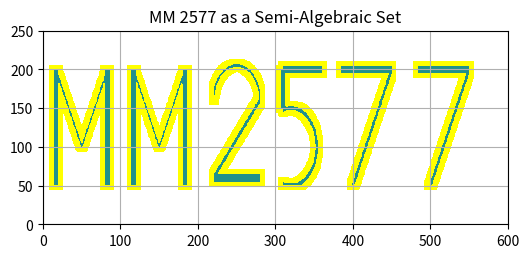

Generate this figure with matplotlib: (Note: this script raises an exception after producing the figure.)
import heapq
import matplotlib.pyplot as plt
import numpy as np
import time

#-----------------------------------------------------------
# Global Vars
explored_nodes = []
open_cost = {}
open_list = []
closed_list = set()

#-----------------------------------------------------------
# Different Action Primitives
def move(child_t, c2c, ori, step_size, delta_theta):
    new_ori = ori + delta_theta
    theta = np.deg2rad(new_ori)

    new_x = child_t[0] + step_size * np.cos(theta)
    new_y = child_t[1] + step_size * np.sin(theta)

    new_state = (new_x, new_y, new_ori)
    new_cost = c2c + step_size

    return new_state, new_cost


def move_fwd(child_t, c2c, ori, step_size):
    return move(child_t, c2c, ori, step_size, 0)

def move_fwd_ccw30(child_t, c2c, ori, step_size):
    return move(child_t, c2c, ori, step_size, 30)

def move_fwd_ccw60(child_t, c2c, ori, step_size):
    return move(child_t, c2c, ori, step_size, 60)

def move_fwd_cw30(child_t, c2c, ori, step_size):
    return move(child_t, c2c, ori, step_size, -30)

def move_fwd_cw60(child_t, c2c, ori, step_size):
    return move(child_t, c2c, ori, step_size, -60)


#-----------------------------------------------------------
def run_AStar(start_pos, goal_pos, all_collisions, step_size):
    """
    Initialize the alg by adding the start state to the open list and then 
    calling the function to compare against the goal state. A* will continue 
    until the goal is reached, at which point the path to the goal will be generated.
    """
    t_init = time.perf_counter()
    global open_list

    # initialize the parent dictionary with the discretized start state (which has no parent)
    child_t = tuple(goal_pos)
    disc_child = discretize(child_t)
    c2c = 0
    ct = c2c + np.sqrt((start_pos[0]-goal_pos[0])**2 + (start_pos[1]-goal_pos[1])**2)

    open_cost[disc_child] = (None, c2c, child_t)
    heapq.heappush(open_list, (ct, child_t))

    # start loop
    t_fin = compare_against_goal(goal_pos, start_pos, all_collisions, step_size)

    return t_init, t_fin

#-----------------------------------------------------------
def compare_against_goal(goal_pos, start_pos, all_collisions, step_size):
    """
    The loop that runs until the open list is empty
    """
    while open_list:
        # pop cheapest node
        ct, child_t = heapq.heappop(open_list)
        disc_child = discretize(child_t)

        # skip stale heap entries
        if disc_child not in open_cost:
            continue

        parent, c2c, best_state = open_cost[disc_child]

        if child_t != best_state:
            continue

        # goal threshold check
        if (child_t[0] - start_pos[0])**2 + (child_t[1] - start_pos[1])**2 <= 1.5**2:
            print(f"GOAL REACHED; COST IS {c2c}")
            t_fin = time.perf_counter()
            order = generate_path(goal_pos, start_pos, child_t)
            animate_search_and_path(order, explored_nodes)
            return t_fin

        # skip if already closed
        if disc_child in closed_list:
            continue

        # close and expand
        closed_list.add(disc_child)
        explored_nodes.append(child_t)
        ori = child_t[2]

        generate_possible_moves(c2c, child_t, all_collisions, ori, step_size)

#-----------------------------------------------------------
def generate_possible_moves(c2c, child_t, all_collisions, ori, step_size):
    """
    From the previous location, generate possible next steps,
    evaluate to ensure they aren't in a collision or out of
    bounds, and then, if the entry isn't in open_cost or
    the cost is less than the entry in open_cost, add that entry
    to open_list
    """
    global open_list

    # define action obtions
    Actions_Set = {
        move_fwd, 
        move_fwd_ccw30,
        move_fwd_ccw60,
        move_fwd_cw30,
        move_fwd_cw60
    }

    # run through all possible actions
    for action in Actions_Set:
        new_state, new_cost = action(child_t, c2c, ori, step_size)
        x, y = new_state[0], new_state[1]

        # round to int
        xi = int(np.round(x))
        yi = int(np.round(y))

        # duplicate check
        disc_new = discretize(new_state)
        if disc_new in closed_list:
            continue

        ct = new_cost + np.sqrt((start_pos[0]-x)**2 + (start_pos[1]-y)**2)



        # check boundaries (0<x<600, 0<y<250)
        if yi < 0 or yi >= 250 or xi < 0 or xi >= 600:
            continue
        
        # check to see if it is in a collision
        if all_collisions[yi, xi]:
            continue

        # check to see if new_state has already been searched or if the new c2c for
        # new_cost is cheaper than the previously logged one; if either of these
        # conitions are met, add new_state to the open_list
        disc_child = discretize(child_t)
        disc_new = discretize(new_state)

        if disc_new not in open_cost or open_cost[disc_new][1] > new_cost:
            open_cost[disc_new] = (disc_child, new_cost, new_state)
            heapq.heappush(open_list, (ct, new_state))

#-----------------------------------------------------------
def discretize(node):
    x, y, theta = node

    ix = int(np.floor(x / 0.5 + 0.5))   # nearest 0.5 bin
    iy = int(np.floor(y / 0.5 + 0.5))
    itheta = int((theta % 360) // 30)   # 0..11

    return (ix, iy, itheta)
#-----------------------------------------------------------
def generate_path(goal_pos, start_pos, final_node):
    """
    Once the search is done, find the path from the start to the goal
    """

    current = discretize(final_node)
    order = [final_node]

    while current != discretize(goal_pos):
        parent, _, actual_state = open_cost[current]
        current = parent

        if current is not None:
            order.append(open_cost[current][2])

    # order.reverse()
    return order

#-----------------------------------------------------------
def animate_search_and_path(order, explored_nodes):
    plt.ion()

    ax = plt.gca()

    # --- Animate search tree ---
    for k, node in enumerate(explored_nodes):
        disc_node = discretize(node)

        if disc_node in open_cost:
            parent, _, _ = open_cost[disc_node]

            if parent is not None:
                parent_state = open_cost[parent][2]

                dx = node[0] - parent_state[0]
                dy = node[1] - parent_state[1]

                ax.quiver(parent_state[0], parent_state[1],
                          dx, dy,
                          angles='xy', scale_units='xy', scale=1,
                          color='b', width=0.002)

        if k % 100 == 0 or k == len(explored_nodes) - 1:
            plt.draw()
            plt.pause(0.01)

    # --- Animate final path ---
    for i in range(1, len(order)):
        x0, y0 = order[i-1][0], order[i-1][1]
        x1, y1 = order[i][0], order[i][1]

        dx = x1 - x0
        dy = y1 - y0

        ax.quiver(x0, y0,
                  dx, dy,
                  angles='xy', scale_units='xy', scale=1,
                  color='r', width=0.004)

        plt.draw()
        plt.pause(0.02)
#-----------------------------------------------------------
def draw_obstacle_course(order):
    """
    Construct a 600x250 MatPlotLib graph with the obstacle "MM 2577" (green)
    and add a boundary of 5 extra mm around that (yellow), accounting for the robot not being
    a point robot but a robot with a 5 mm radius
    """
    # Grid
    x = np.arange(0, 600)
    y = np.arange(0, 250)
    X, Y = np.meshgrid(x, y)

    X_plot, Y_plot = X, Y

    # Thickness parameter
    eps = 1

    # resample to fit (600, 250) grid instead of a (180, 50) grid
    SX = 600 / 180
    SY = 250 / 50

    X = X / SX
    Y = Y / SY

    # --- Define the First Entry M as a semi-algebraic set ---
    left_bar = (X - 5)**2 <= eps**2
    left_bar &= (Y >= 10) & (Y <= 40)

    right_bar = (X - 25)**2 <= eps**2
    right_bar &= (Y >= 10) & (Y <= 40)

    left_diag = (Y - (-2*(X - 5) + 40))**2 <= eps**2
    left_diag &= (X >= 5) & (X <= 15)
    left_diag &= (Y >= 20) & (Y <= 40)


    right_diag = (Y - (2*(X - 25) + 40))**2 <= eps**2
    right_diag &= (X >= 15) & (X <= 25)
    right_diag &= (Y >= 20) & (Y <= 40)

    E1 = left_bar | right_bar | left_diag | right_diag

    # --- Define the Second Entry M as a semi-algebraic set ---
    left_bar2 = ((X-30) - 5)**2 <= eps**2
    left_bar2 &= (Y >= 10) & (Y <= 40)

    right_bar2 = ((X-30) - 25)**2 <= eps**2
    right_bar2 &= (Y >= 10) & (Y <= 40)

    left_diag2 = (Y - (-2*((X-30) - 5) + 40))**2 <= eps**2
    left_diag2 &= ((X-30) >= 5) & ((X-30) <= 15)
    left_diag2 &= (Y >= 20) & (Y <= 40)

    right_diag2 = (Y - (2*((X-30) - 25) + 40))**2 <= eps**2
    right_diag2 &= ((X-30) >= 15) & ((X-30) <= 25)
    right_diag2 &= (Y >= 20) & (Y <= 40)

    E2 = left_bar2 | right_bar2 | left_diag2 | right_diag2


    # --- Define the Third Entry 2 as a semi-algebraic set ---
    top = ((X-75)**2 + (Y-32)**2 >= (9-eps/2)**2)
    top &= ((X-75)**2 + (Y-32)**2 <= (9+eps/2)**2)
    top &= (X >= 66) & (X <= 84)
    top &= (Y >= 32)

    diag = (Y - (1.11*(X-84) + 32))**2 <= eps**2
    diag &= (X >= 66) & (X <= 84)
    diag &= (Y >= 12) & (Y <= 32)

    bottom = (X >= 66) & (X <= 84)
    bottom &= (Y - 12)**2 <= eps**2

    E3 = top | diag | bottom
        
    # --- Define the Fourth Entry 5 as a semi-algebraic set ---
    top = (X >= 93) & (X <= 108)
    top &= (Y - 40)**2 <= eps**2

    mid = (X - 93)**2 <= eps**2
    mid &= (Y >= 30) & (Y <= 40)

    bottom = (((X-3)-93)**2 + (Y-20)**2 >= (10-eps/1.5)**2)
    bottom &= (((X-3)-93)**2 + (Y-20)**2 <= (10+eps/1.5)**2)
    bottom &= (X >= 93) 
    bottom &= (Y >= 10) & (Y <= 35)

    E4 = top | mid | bottom

    # --- Define the Fifth Entry 7 as a semi-algebraic set ---
    top = (X >= 115) & (X <= 135)
    top &= (Y - 40)**2 <= eps**2

    right_diag = (Y - (2*(X - 135) + 40))**2 <= 2*eps**2
    right_diag &= (X >= 115) & (X <= 135)
    right_diag &= (Y >= 10) & (Y <= 40)

    E5 = top | right_diag

    # --- Define the Sixth Entry 7 as a semi-algebraic set ---
    top = (X >= 145) & (X <= 165)
    top &= (Y - 40)**2 <= eps**2

    right_diag = (Y - (2*(X - 165) + 40))**2 <= 2*eps**2
    right_diag &= (X >= 145) & (X <= 165)
    right_diag &= (Y >= 10) & (Y <= 40)

    E6 = top | right_diag

    # --- Define fcn to generate boundary  ---
    def get_outer_ring(mask, r=5):
        """
        Generate collision boundary
        """
        expanded = np.zeros_like(mask, dtype=bool)

        rows, cols = mask.shape

        for di in range(-r, r+1):
            for dj in range(-r, r+1):
                src_r0 = max(0, -di)
                src_r1 = min(rows, rows - di)
                src_c0 = max(0, -dj)
                src_c1 = min(cols, cols - dj)

                dst_r0 = max(0, di)
                dst_r1 = min(rows, rows + di)
                dst_c0 = max(0, dj)
                dst_c1 = min(cols, cols + dj)

                expanded[dst_r0:dst_r1, dst_c0:dst_c1] |= mask[src_r0:src_r1, src_c0:src_c1]

        outer_ring = expanded & (~mask)
        return outer_ring
    
    # --- Generate boundaries  ---
    E1_barrier = get_outer_ring(E1, r=5)
    E2_barrier = get_outer_ring(E2, r=5)
    E3_barrier = get_outer_ring(E3, r=5)
    E4_barrier = get_outer_ring(E4, r=5)
    E5_barrier = get_outer_ring(E5, r=5)
    E6_barrier = get_outer_ring(E6, r=5)

    all_obstacles = E1 | E2 | E3 | E4 | E5 | E6
    all_barriers  = E1_barrier | E2_barrier | E3_barrier | E4_barrier | E5_barrier | E6_barrier

    all_collisions = all_obstacles | all_barriers

    # initialize the plot the first time this fcn is called,
    # but not the second time
    if order is None:
        plt.ion()
        plt.figure(figsize=(6,6))
        plt.contourf(X_plot, Y_plot, all_obstacles, levels=[0.5, 1])
        plt.contourf(X_plot, Y_plot, all_barriers, levels=[0.5, 1], colors=['yellow'])
        plt.gca().set_aspect('equal')
        plt.xlim(0, 600)
        plt.ylim(0, 250)
        plt.grid(True)
        plt.title("MM 2577 as a Semi-Algebraic Set")

    return all_collisions

#-----------------------------------------------------------
def get_inputs(all_collisions):
    """
    Have the user input the start and goal locations, and have them redo if if their
    entries are in collision boundaries
    """
    while True:

        # have the user input the start and goal positions
        start_str = input("Choose starting x,y,theta coordinates: ")
        goal_str = input("Choose goal x,y,theta coordinates: ")

        # split into the x and y coords
        try:
            sx, sy, sd = map(int, start_str.split(","))
            gx, gy, gd = map(int, goal_str.split(","))

            start_pos = (sx, sy, sd)
            goal_pos = (gx, gy, gd)

        except:
            print("Invalid input. Use format: x,y")
            continue

        # boundary check
        if not (0 <= sx < 600 and 0 <= sy < 250):
            print("Start node outside map.")
            continue

        if not (0 <= gx < 600 and 0 <= gy < 250):
            print("Goal node outside map.")
            continue

        # collision check
        if all_collisions[sy, sx]:
            print("Start node is in obstacle space.")
            continue

        if all_collisions[gy, gx]:
            print("Goal node is in obstacle space.")
            continue

        # angle check (increments of 30 deg)
        if sd % 30 != 0:
            print("Start orientation is not in increments of 30 deg")
            continue

        if gd % 30 != 0:
            print("Goal orientation is not in increments of 30 deg")
            continue

        return start_pos, goal_pos
#----------Run dijkstra----------------------
if __name__ == "__main__":


    # generate all collision spaces
    order = None
    all_collisions = draw_obstacle_course(order)

    # Define the steps of each iteration
    step_size = 10

    # grab inputs from terminal entries
    start_pos, goal_pos = get_inputs(all_collisions)

    # run algorithm
    t_init, t_fin = run_AStar(start_pos, goal_pos, all_collisions, step_size)

    # evaluate time for algorithm to run
    # dt = t_fin - t_init
    # print(f"The algorithm takes {dt} s to run")

    # keep plot open after completion
    plt.show()
